Run: headless pygame with SDL's dummy video driver; simulated clock (each Clock.tick advances the game by its frame time, no real sleeping); random seed 0; keys injected as events and as key.get_pressed() state; no mouse input.
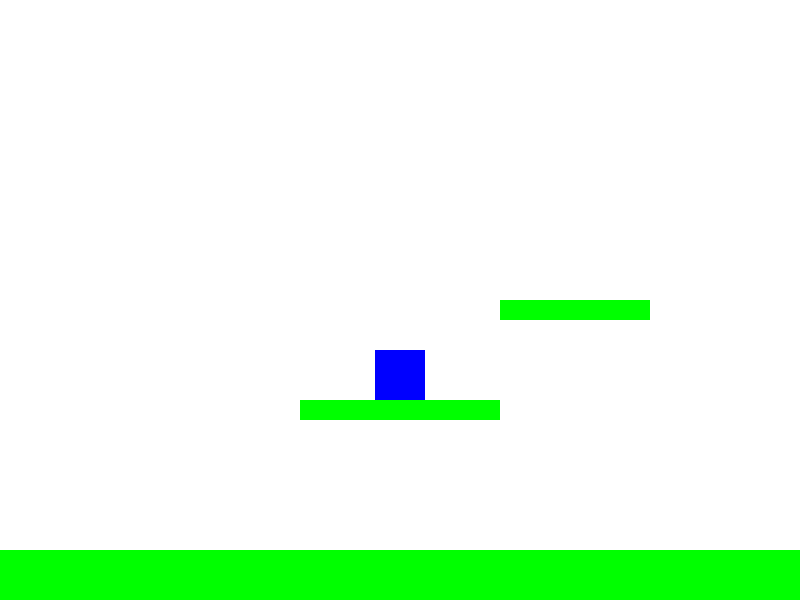
Frame 1 of 4 · flips 1–60 · no input
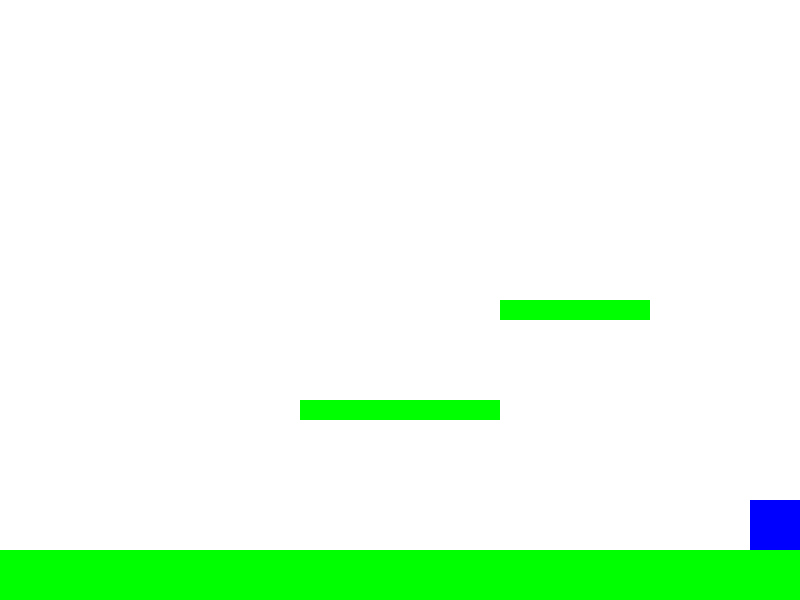
Frame 2 of 4 · flips 61–180 · tapped SPACE, RETURN · held RIGHT (→), D
Frame 3 of 4 · flips 181–300 · held DOWN (↓), S · screen unchanged from frame 2, image omitted
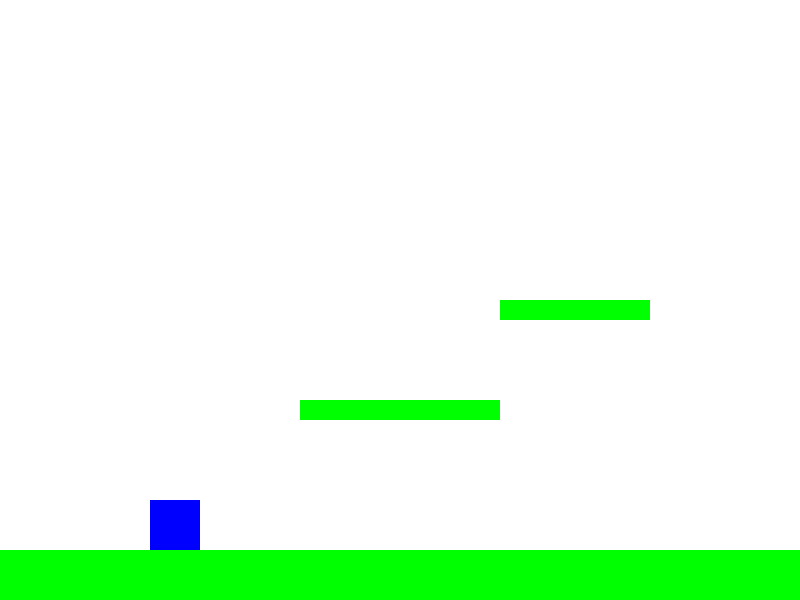
Frame 4 of 4 · flips 301–420 · held LEFT (←), A, UP (↑), W

The pygame program that drew these frames:

import pygame
import sys

# Initialize Pygame
pygame.init()

# Constants
WIDTH, HEIGHT = 800, 600
FPS = 60
WHITE = (255, 255, 255)
BLACK = (0, 0, 0)
GREEN = (0, 255, 0)
BLUE = (0, 0, 255)

# Screen and clock
SCREEN = pygame.display.set_mode((WIDTH, HEIGHT))
pygame.display.set_caption("Platformer Game")
CLOCK = pygame.time.Clock()

# Player settings
PLAYER_WIDTH = 50
PLAYER_HEIGHT = 50
PLAYER_COLOR = BLUE
PLAYER_SPEED = 5
JUMP_POWER = 15
GRAVITY = 1

class Player(pygame.sprite.Sprite):
    def __init__(self):
        super().__init__()
        self.image = pygame.Surface((PLAYER_WIDTH, PLAYER_HEIGHT))
        self.image.fill(PLAYER_COLOR)
        self.rect = self.image.get_rect()
        self.rect.center = (WIDTH // 2, HEIGHT // 2)
        self.vel_x = 0
        self.vel_y = 0
        self.jumping = False

    def update(self):
        # Gravity
        self.vel_y += GRAVITY
        if self.vel_y > 10:  # Limit falling speed
            self.vel_y = 10

        # Movement
        self.rect.x += self.vel_x
        self.rect.y += self.vel_y

        # Boundary checks
        if self.rect.left < 0:
            self.rect.left = 0
        if self.rect.right > WIDTH:
            self.rect.right = WIDTH

    def jump(self):
        if not self.jumping:
            self.jumping = True
            self.vel_y = -JUMP_POWER

    def move(self, dx):
        self.vel_x = dx

    def stop(self):
        self.vel_x = 0

class Platform(pygame.sprite.Sprite):
    def __init__(self, x, y, width, height):
        super().__init__()
        self.image = pygame.Surface((width, height))
        self.image.fill(GREEN)
        self.rect = self.image.get_rect()
        self.rect.x = x
        self.rect.y = y

    def update(self):
        pass

# Game setup
player = Player()

# Platforms
platforms = pygame.sprite.Group()
initial_platform = Platform(0, HEIGHT - 50, WIDTH, 50)  # Ground platform
platform1 = Platform(300, 400, 200, 20)
platform2 = Platform(500, 300, 150, 20)
platforms.add(initial_platform, platform1, platform2)

# Sprite group
all_sprites = pygame.sprite.Group()
all_sprites.add(player)
all_sprites.add(platforms)

def game_loop():
    running = True
    while running:
        CLOCK.tick(FPS)
        for event in pygame.event.get():
            if event.type == pygame.QUIT:
                pygame.quit()
                sys.exit()

            if event.type == pygame.KEYDOWN:
                if event.key == pygame.K_LEFT:
                    player.move(-PLAYER_SPEED)
                if event.key == pygame.K_RIGHT:
                    player.move(PLAYER_SPEED)
                if event.key == pygame.K_SPACE:
                    player.jump()

            if event.type == pygame.KEYUP:
                if event.key == pygame.K_LEFT or event.key == pygame.K_RIGHT:
                    player.stop()

        # Update
        all_sprites.update()

        # Check for collision between player and platforms
        if player.vel_y > 0:  # Falling downwards
            hits = pygame.sprite.spritecollide(player, platforms, False)
            if hits:
                player.rect.bottom = hits[0].rect.top
                player.vel_y = 0
                player.jumping = False

        # Drawing
        SCREEN.fill(WHITE)
        all_sprites.draw(SCREEN)
        pygame.display.flip()

if __name__ == "__main__":
    game_loop()
